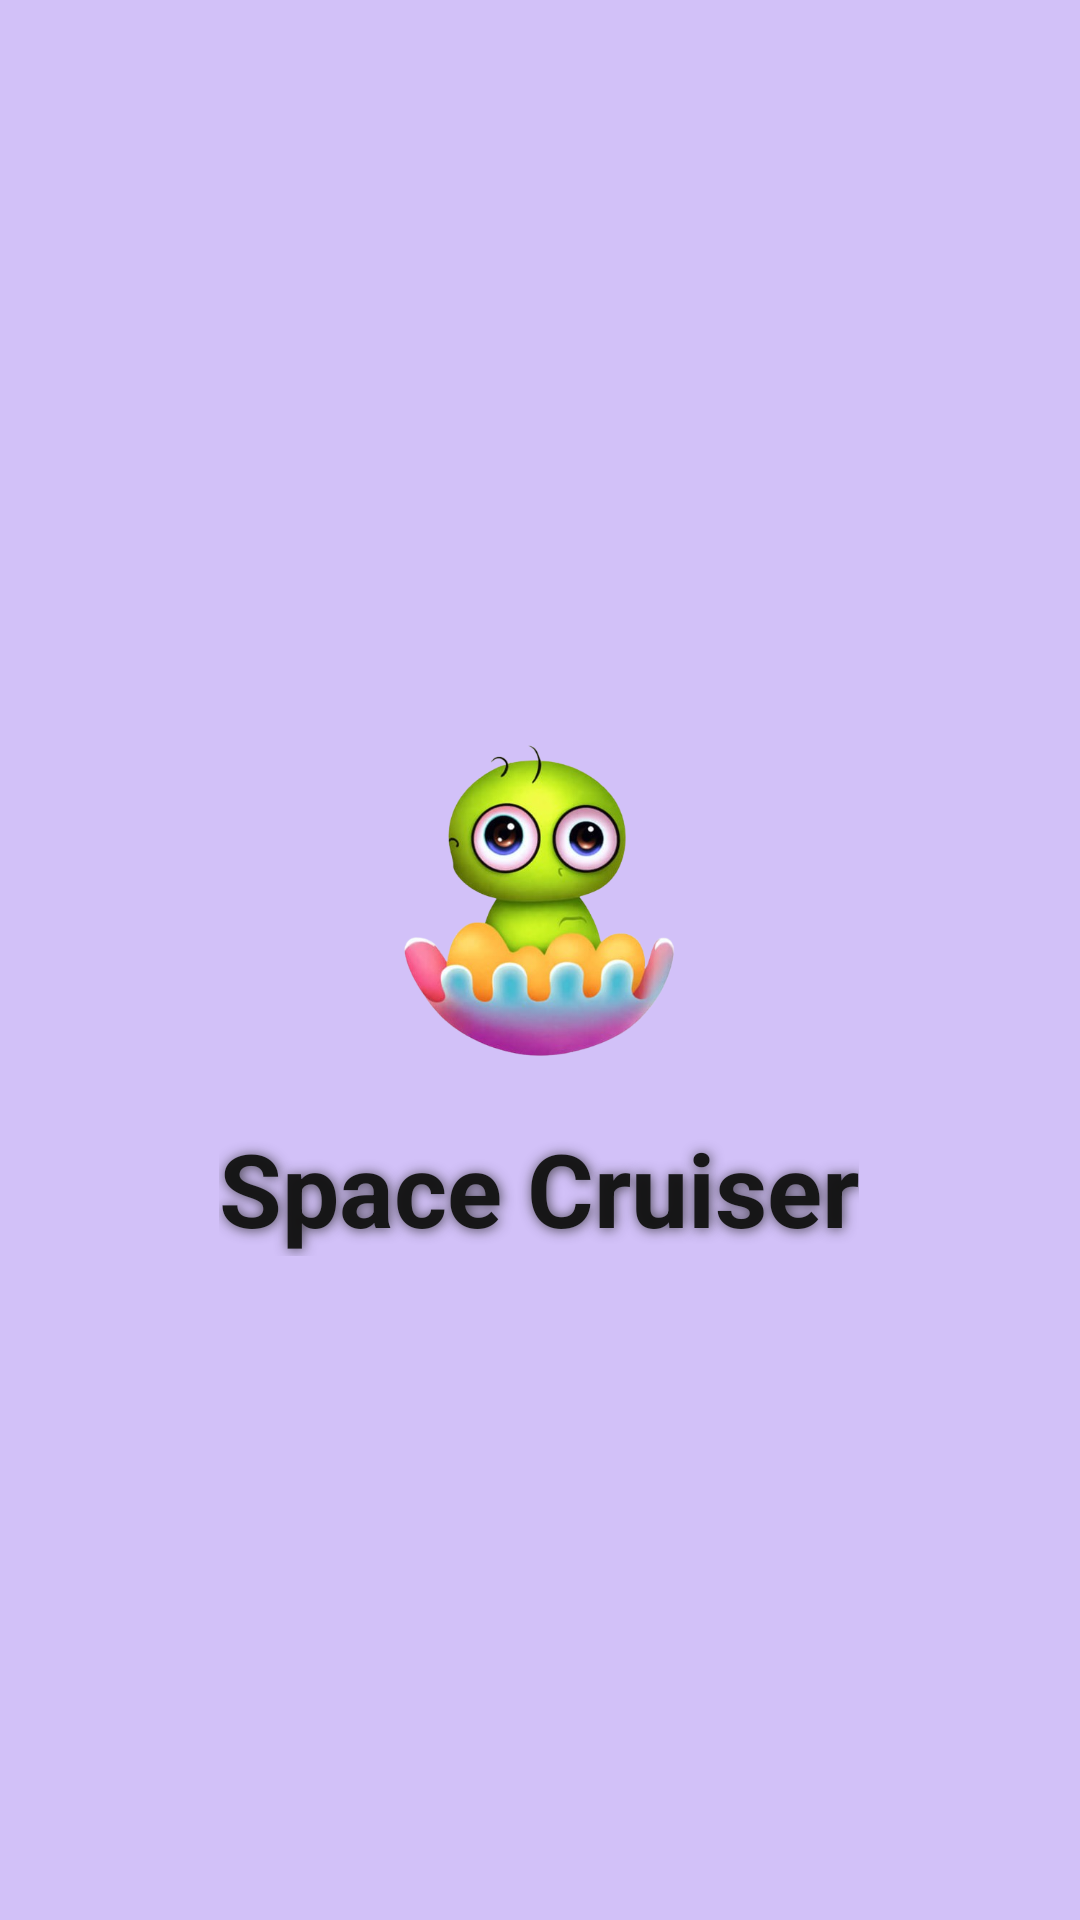

The Android layout XML behind this screen, and the referenced resources:
<!-- AndroidManifest.xml: application theme Theme.MobileGame -->
<!-- res/layout/activity_launch_screen.xml -->
<?xml version="1.0" encoding="utf-8"?>
<androidx.constraintlayout.widget.ConstraintLayout xmlns:android="http://schemas.android.com/apk/res/android"
    xmlns:app="http://schemas.android.com/apk/res-auto"
    xmlns:tools="http://schemas.android.com/tools"
    android:id="@+id/launchscreen"
    android:background="#D2C1F8"
    android:layout_width="match_parent"
    android:layout_height="match_parent"
    tools:context=".LaunchScreen"
    tools:ignore="MissingConstraints">

    <ImageView
        android:id="@+id/imageView2"
        android:layout_width="120dp"
        android:layout_height="120dp"
        app:layout_constraintBottom_toBottomOf="parent"
        app:layout_constraintEnd_toEndOf="parent"
        app:layout_constraintHorizontal_bias="0.498"
        app:layout_constraintStart_toStartOf="parent"
        app:layout_constraintTop_toTopOf="parent"
        app:layout_constraintVertical_bias="0.462"
        app:srcCompat="@drawable/alien" />

    <TextView

        android:layout_width="wrap_content"
        android:layout_height="wrap_content"
        android:shadowColor="#C3232222"
        android:shadowDx="1"
        android:shadowDy="1"
        android:shadowRadius="10
"
        android:text="@string/app_name"
        android:textColor="#F5131313"
        android:textSize="34sp"
        android:textStyle="bold"
        app:layout_constraintBottom_toBottomOf="parent"
        app:layout_constraintEnd_toEndOf="parent"
        app:layout_constraintHorizontal_bias="0.497"
        app:layout_constraintStart_toStartOf="parent"
        app:layout_constraintTop_toBottomOf="@+id/imageView2"
        app:layout_constraintVertical_bias="0.056" />
</androidx.constraintlayout.widget.ConstraintLayout>
<!-- resources referenced by this layout -->
<resources>
  <!-- drawable alien: png bitmap (drawable, 193369 bytes) -->
  <string name="app_name">Space Cruiser</string>
  <style name="Theme.MobileGame" parent="Base.Theme.MobileGame" />
  <style name="Base.Theme.MobileGame" parent="Theme.Material3.DayNight.NoActionBar">
          
          
      </style>
</resources>
